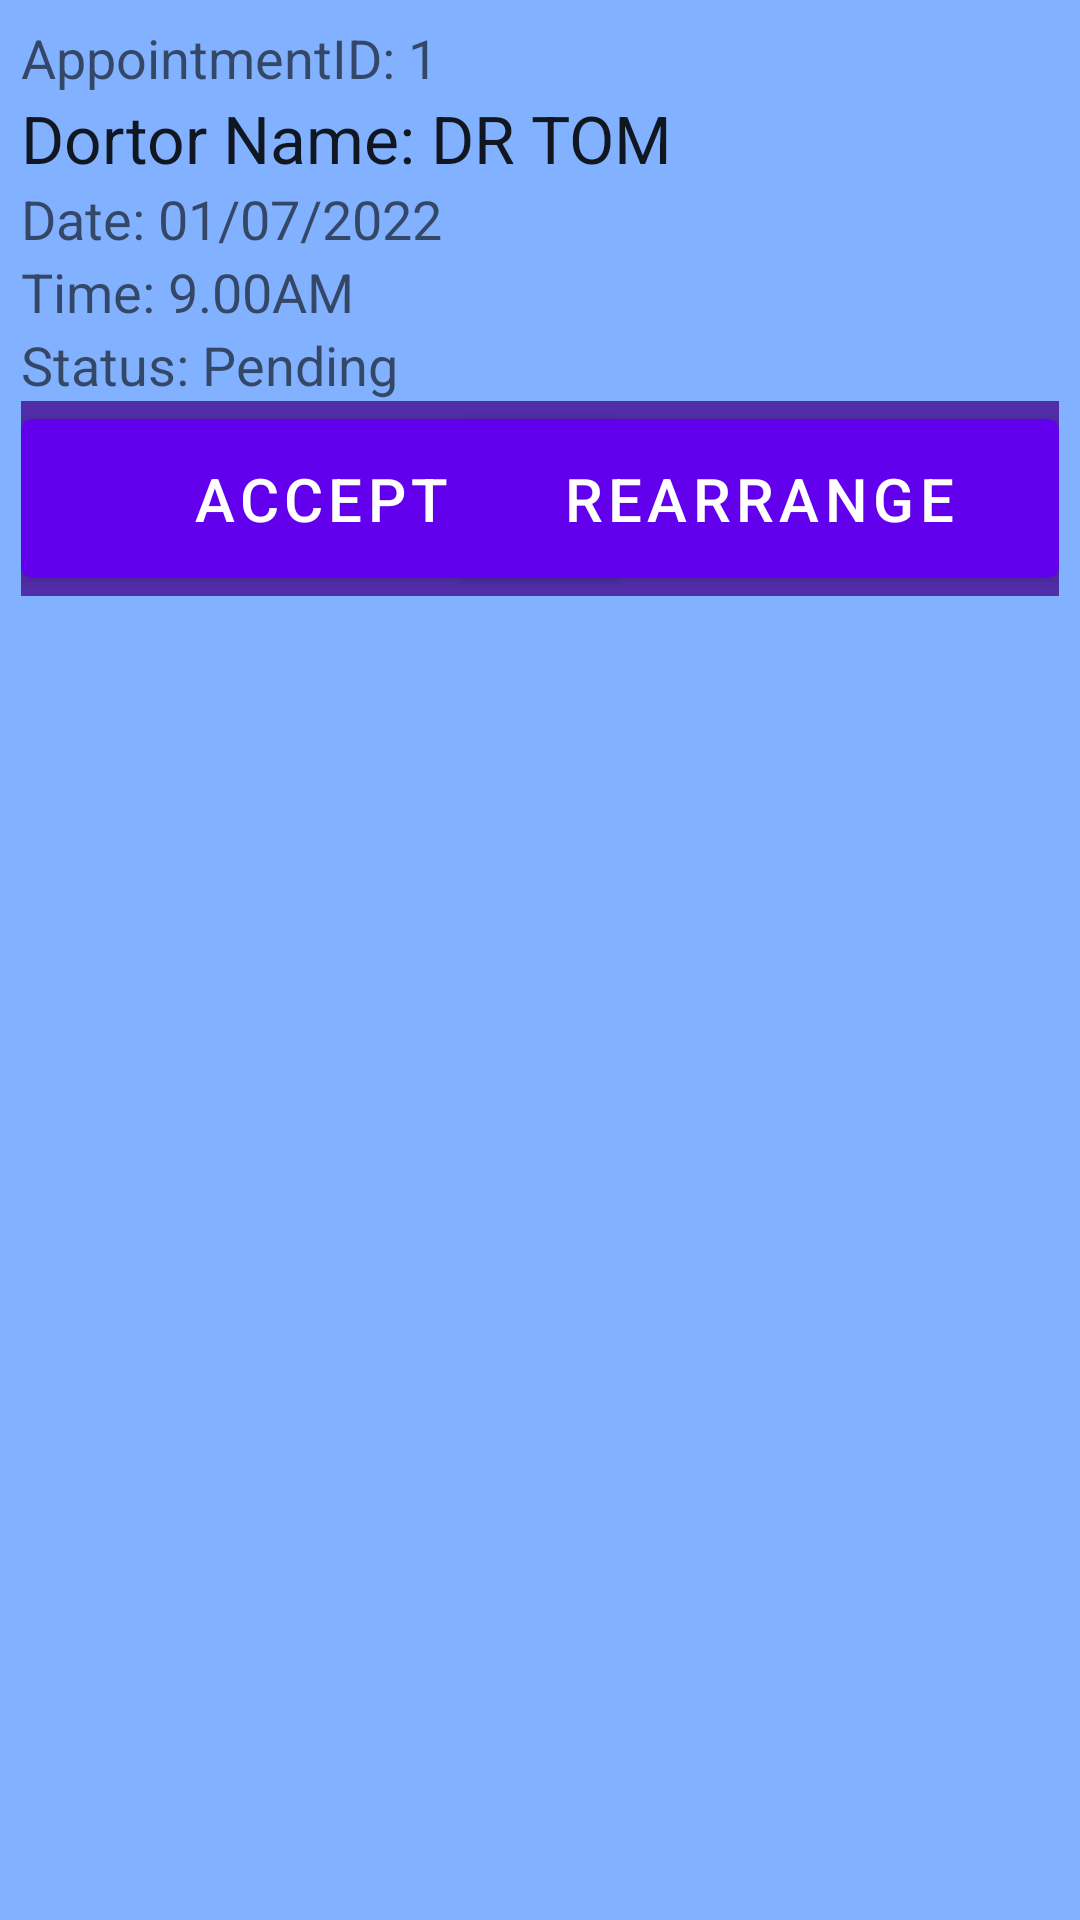

The Android layout XML behind this screen, and the referenced resources:
<!-- AndroidManifest.xml: application theme Theme.DoctorAppointmentApp1 -->
<!-- res/layout/activity_admin_accept_rearrange_appointment.xml -->
<?xml version="1.0" encoding="utf-8"?>
<RelativeLayout
    xmlns:android="http://schemas.android.com/apk/res/android"
    xmlns:app="http://schemas.android.com/apk/res-auto"
    xmlns:tools="http://schemas.android.com/tools"
    android:layout_width="match_parent"
    android:layout_height="match_parent"
    android:background="#82B1FF"
    tools:context=".AdminAcceptRearrangeAppointmentActivity">

    <LinearLayout
        android:layout_width="match_parent"
        android:layout_height="wrap_content"
        android:orientation="vertical"
        android:padding="7dp">

        <TextView
            android:id="@+id/text_view_id"
            android:layout_width="match_parent"
            android:layout_height="wrap_content"
            android:text="AppointmentID: 1"
            android:textAppearance="@style/Base.TextAppearance.AppCompat.Medium" />

        <TextView
            android:id="@+id/text_view_doctorName"
            android:layout_width="match_parent"
            android:layout_height="wrap_content"
            android:text="Dortor Name: DR TOM"
            android:textAppearance="@style/Base.TextAppearance.AppCompat.Large" />

        <TextView
            android:id="@+id/text_view_date"
            android:layout_width="match_parent"
            android:layout_height="wrap_content"
            android:text="Date: 01/07/2022"
            android:textAppearance="@style/Base.TextAppearance.AppCompat.Medium" />

        <TextView
            android:id="@+id/text_view_time"
            android:layout_width="match_parent"
            android:layout_height="wrap_content"
            android:text="Time: 9.00AM"
            android:textAppearance="@style/Base.TextAppearance.AppCompat.Medium" />

        <TextView
            android:id="@+id/text_view_status"
            android:layout_width="match_parent"
            android:layout_height="wrap_content"
            android:text="Status: Pending"
            android:textAppearance="@style/Base.TextAppearance.AppCompat.Medium" />
        <androidx.constraintlayout.widget.ConstraintLayout
            android:id="@+id/layout_userinfo"
            android:layout_width="match_parent"
            android:layout_height="wrap_content"
            android:layout_alignParentBottom="true"
            android:background="#512DA8">

            <com.google.android.material.button.MaterialButton
            android:id="@+id/btnAccept"
            android:layout_width="200dp"
            android:layout_height="65dp"
            android:layout_centerHorizontal="true"
            android:text="Accept"
            android:textSize="20dp"
            app:layout_constraintBottom_toBottomOf="parent"
            app:layout_constraintStart_toStartOf="parent"
            app:layout_constraintTop_toTopOf="parent" />

            <com.google.android.material.button.MaterialButton
            android:id="@+id/btnRearrange"
            android:layout_width="200dp"
            android:layout_height="65dp"
            android:layout_centerHorizontal="true"
            android:text="Rearrange"
            android:textSize="20dp"
            app:layout_constraintEnd_toEndOf="parent"
            app:layout_constraintTop_toTopOf="parent" />
        </androidx.constraintlayout.widget.ConstraintLayout>
    </LinearLayout>

</RelativeLayout>
<!-- resources referenced by this layout -->
<resources>
  <style name="Theme.DoctorAppointmentApp1" parent="Theme.MaterialComponents.DayNight.NoActionBar">
          
          <item name="colorPrimary">@color/purple_500</item>
          <item name="colorPrimaryVariant">@color/purple_700</item>
          <item name="colorOnPrimary">@color/white</item>
          
          <item name="colorSecondary">@color/teal_200</item>
          <item name="colorSecondaryVariant">@color/teal_700</item>
          <item name="colorOnSecondary">@color/black</item>
          
          <item name="android:statusBarColor" tools:targetApi="l">?attr/colorPrimaryVariant</item>
          
      </style>
  <!-- not gathered from this repository: default colours our renderer supplied (Android Studio template values) -->
  <color name="purple_500">#FF6200EE</color>
  <color name="purple_700">#FF3700B3</color>
  <color name="teal_200">#FF03DAC5</color>
  <color name="teal_700">#FF018786</color>
  <color name="black">#FF000000</color>
  <color name="white">#FFFFFFFF</color>
</resources>
